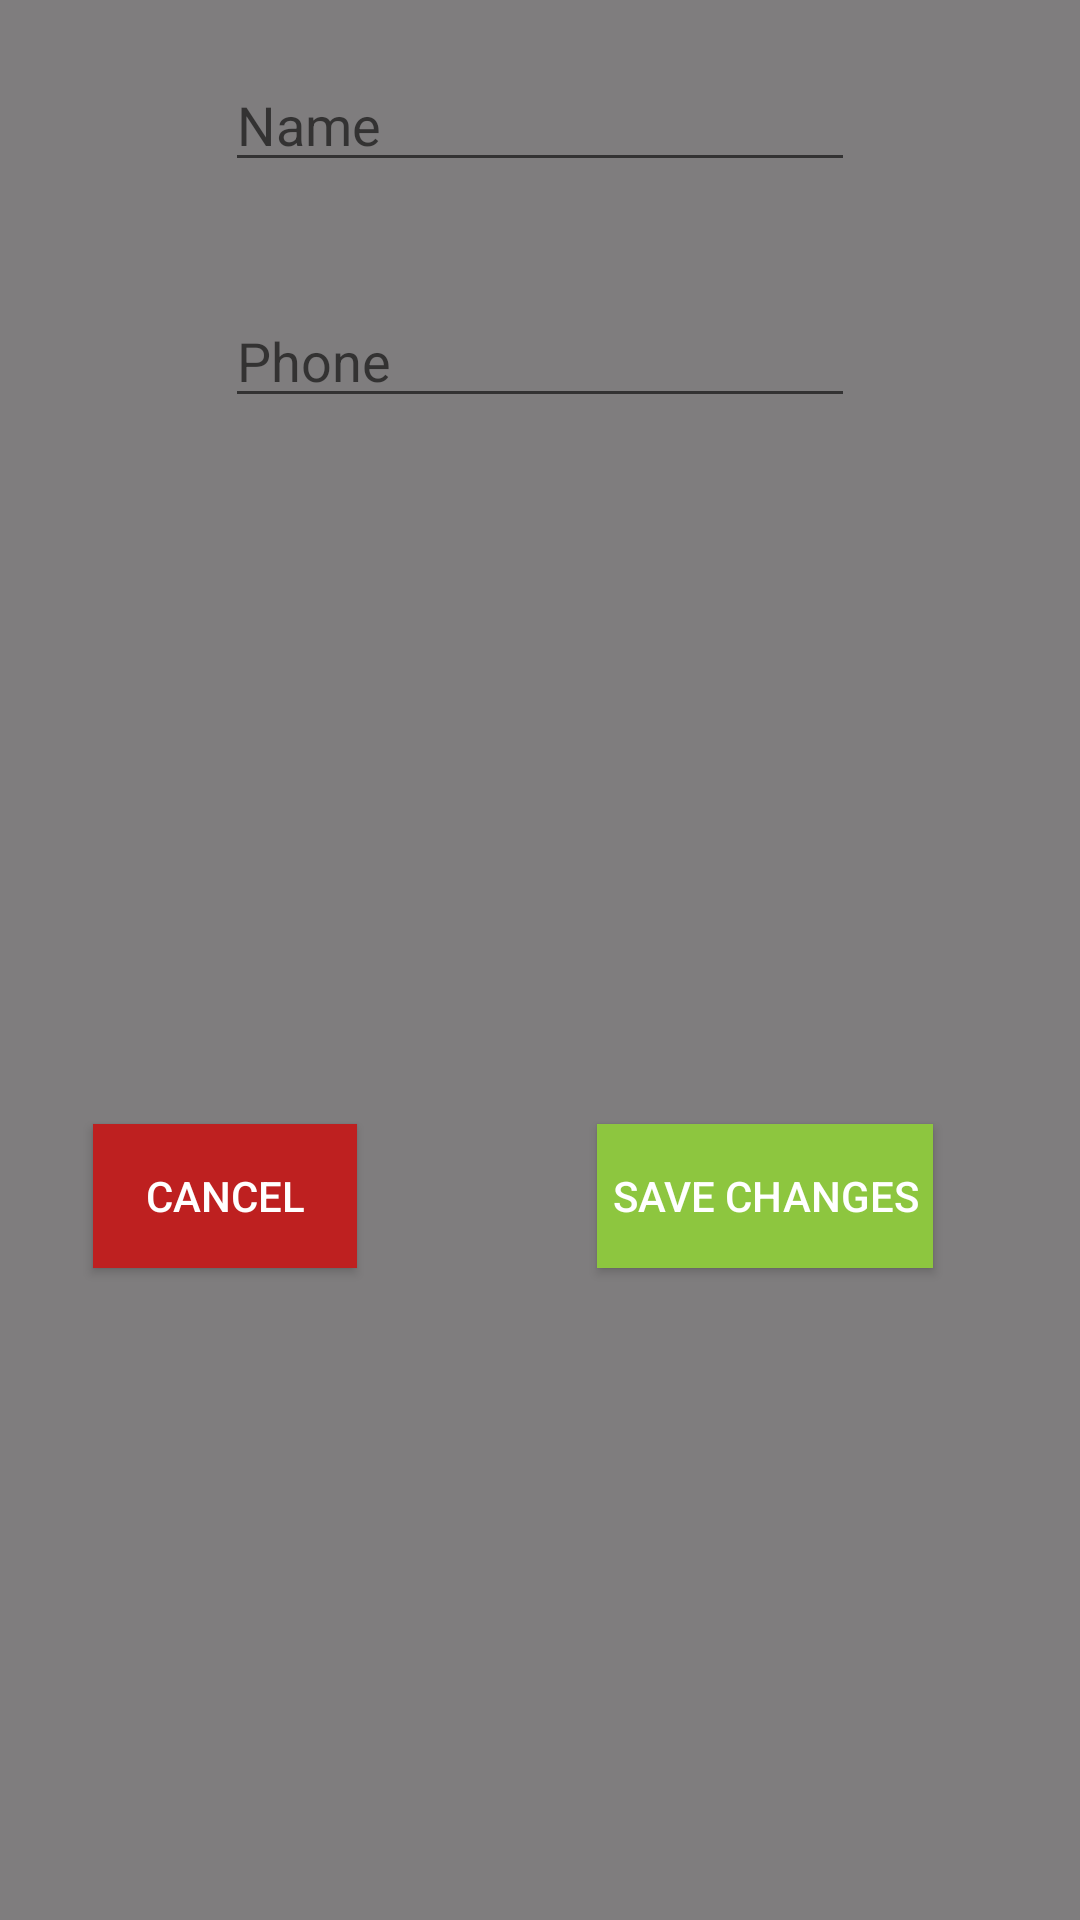

Produce the Android XML layout that renders to this screen, including the resource entries it uses.
<!-- AndroidManifest.xml: application theme Theme.AppCompat.DayNight.NoActionBar -->
<!-- res/layout/activity_edit_friend_dialog.xml -->
<?xml version="1.0" encoding="utf-8"?>
<android.support.constraint.ConstraintLayout xmlns:android="http://schemas.android.com/apk/res/android"
    xmlns:app="http://schemas.android.com/apk/res-auto"
    xmlns:tools="http://schemas.android.com/tools"
    android:layout_width="wrap_content"
    android:layout_height="wrap_content"
    tools:context=".EditFriendDialog"
    android:background="@color/main_background">



        <Button
            android:id="@+id/edit_friend_cancel"
            style="@style/button_style"
            android:layout_marginStart="8dp"
            android:layout_marginTop="8dp"
            android:layout_marginEnd="8dp"
            android:layout_marginBottom="8dp"
            android:background="@color/red"
            android:text="@string/cancel"
            app:layout_constraintBottom_toBottomOf="parent"
            app:layout_constraintEnd_toStartOf="@+id/guideline17"
            app:layout_constraintStart_toStartOf="parent"
            app:layout_constraintTop_toTopOf="@+id/guideline18" />

        <Button
            android:id="@+id/edit_friend_save"
            style="@style/button_style"
            android:layout_marginStart="8dp"
            android:layout_marginTop="8dp"
            android:layout_marginEnd="8dp"
            android:layout_marginBottom="8dp"
            android:background="@color/green"
            android:text="@string/save"
            app:layout_constraintBottom_toBottomOf="parent"
            app:layout_constraintEnd_toEndOf="parent"
            app:layout_constraintStart_toStartOf="@+id/guideline17"
            app:layout_constraintTop_toTopOf="@+id/guideline18" />

        <EditText
            android:id="@+id/edit_friend_phone"
            android:layout_width="wrap_content"
            android:layout_height="wrap_content"
            android:layout_marginStart="8dp"
            android:layout_marginTop="8dp"
            android:layout_marginEnd="8dp"
            android:layout_marginBottom="8dp"
            android:ems="10"
            android:hint="@string/phone"
            android:inputType="phone"
            app:layout_constraintBottom_toTopOf="@+id/guideline18"
            app:layout_constraintEnd_toEndOf="parent"
            app:layout_constraintStart_toStartOf="parent"
            app:layout_constraintTop_toTopOf="@+id/guideline19" />

        <EditText
            android:id="@+id/edit_friend_name"
            android:layout_width="wrap_content"
            android:layout_height="wrap_content"
            android:layout_marginStart="8dp"
            android:layout_marginTop="8dp"
            android:layout_marginEnd="8dp"
            android:layout_marginBottom="8dp"
            android:ems="10"
            android:hint="@string/name"
            android:inputType="textPersonName"
            app:layout_constraintBottom_toTopOf="@+id/guideline19"
            app:layout_constraintEnd_toEndOf="parent"
            app:layout_constraintStart_toStartOf="parent"
            app:layout_constraintTop_toTopOf="parent" />

        <android.support.constraint.Guideline
            android:id="@+id/guideline17"
            android:layout_width="wrap_content"
            android:layout_height="wrap_content"
            android:orientation="vertical"
            app:layout_constraintGuide_begin="150dp" />

        <android.support.constraint.Guideline
            android:id="@+id/guideline18"
            android:layout_width="wrap_content"
            android:layout_height="wrap_content"
            android:orientation="horizontal"
            app:layout_constraintGuide_begin="157dp" />

        <android.support.constraint.Guideline
            android:id="@+id/guideline19"
            android:layout_width="wrap_content"
            android:layout_height="wrap_content"
            android:orientation="horizontal"
            app:layout_constraintGuide_begin="80dp" />

    <android.support.constraint.Guideline
        android:id="@+id/guideline6"
        android:layout_width="wrap_content"
        android:layout_height="wrap_content"
        android:orientation="horizontal"
        app:layout_constraintGuide_begin="285dp" />

    <android.support.constraint.Guideline
        android:id="@+id/guideline7"
        android:layout_width="wrap_content"
        android:layout_height="wrap_content"
        android:orientation="horizontal"
        app:layout_constraintGuide_begin="40dp" />

    <android.support.constraint.Guideline
        android:id="@+id/guideline8"
        android:layout_width="wrap_content"
        android:layout_height="wrap_content"
        android:orientation="vertical"
        app:layout_constraintGuide_begin="19dp" />

    <android.support.constraint.Guideline
        android:id="@+id/guideline9"
        android:layout_width="wrap_content"
        android:layout_height="wrap_content"
        android:orientation="vertical"
        app:layout_constraintGuide_begin="367dp" />

</android.support.constraint.ConstraintLayout>
<!-- resources referenced by this layout -->
<resources>
  <color name="green">#8DC63F</color>
  <color name="main_background">#7F7D7E</color>
  <color name="red">#BE2020</color>
  <string name="cancel">Cancel</string>
  <string name="name">Name</string>
  <string name="phone">Phone</string>
  <string name="save">Save changes</string>
  <style name="button_style">
          <item name="android:padding">5dp</item>
          <item name="android:textColor">@color/white</item>
          <item name="android:layout_height">wrap_content</item>
          <item name="android:layout_width">wrap_content</item>
      </style>
  <color name="white">#FFFFFF</color>
</resources>
